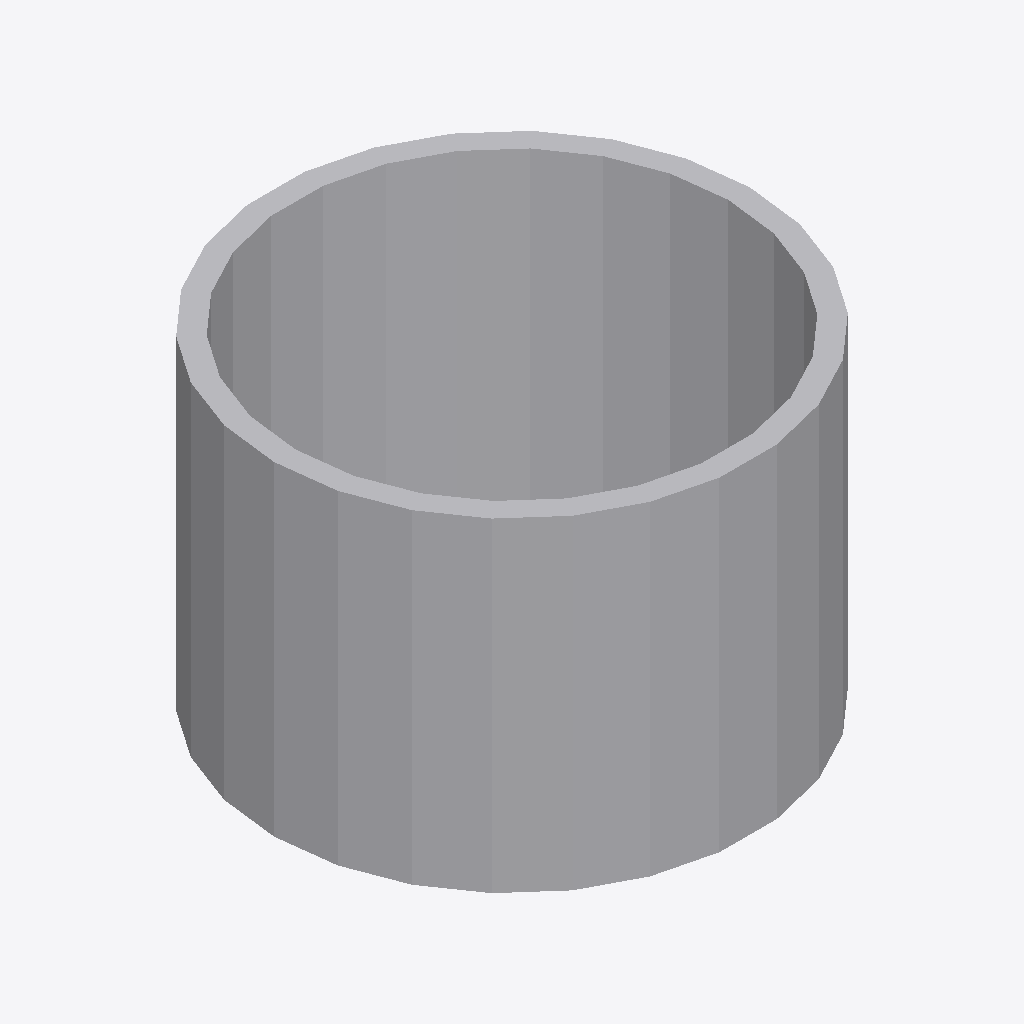
Isometric view of an IFC building model (IFC-SPF (STEP), schema IFC2X3, length unit millimetre), seen from the south-west, elements coloured by IFC class: 1 other element (light grey).
Extent 0.004 m × 0.004 m × 0.003 m (x, y, z). Elements (1): 1 IfcProxy.

HEADER;
FILE_DESCRIPTION(('ViewDefinition [CoordinationView]'),'2;1');
FILE_NAME('/home/giovanni/IdeaProjects/ifc/ifc-out/geometries/dielectric.ifc','2020-09-26T17:58:03',(''),('Antea'),'IFC.JAVA 0.0.1-SNAPSHOT','Antea IFC Export 0.0.1-SNAPSHOT','');
FILE_SCHEMA(('IFC2X3'));
ENDSEC;
DATA;
#15=IFCPROJECT('0VY9yYnqXF5hmedg7Kb63u',#6,'Unnamed',$,$,$,$,(#9),#14);
#16=IFCSITE('1$VLJmjVH0BfCVmDA$5t2n',#6,$,$,$,$,$,$,.COMPLEX.,$,$,$,$,$);
#30=IFCPROXY('1QQf5gKlnCGxOngEsR_3Yl',#6,'Dielectric','null',$,#21,#29,.PRODUCT.,$);
ENDSEC;
